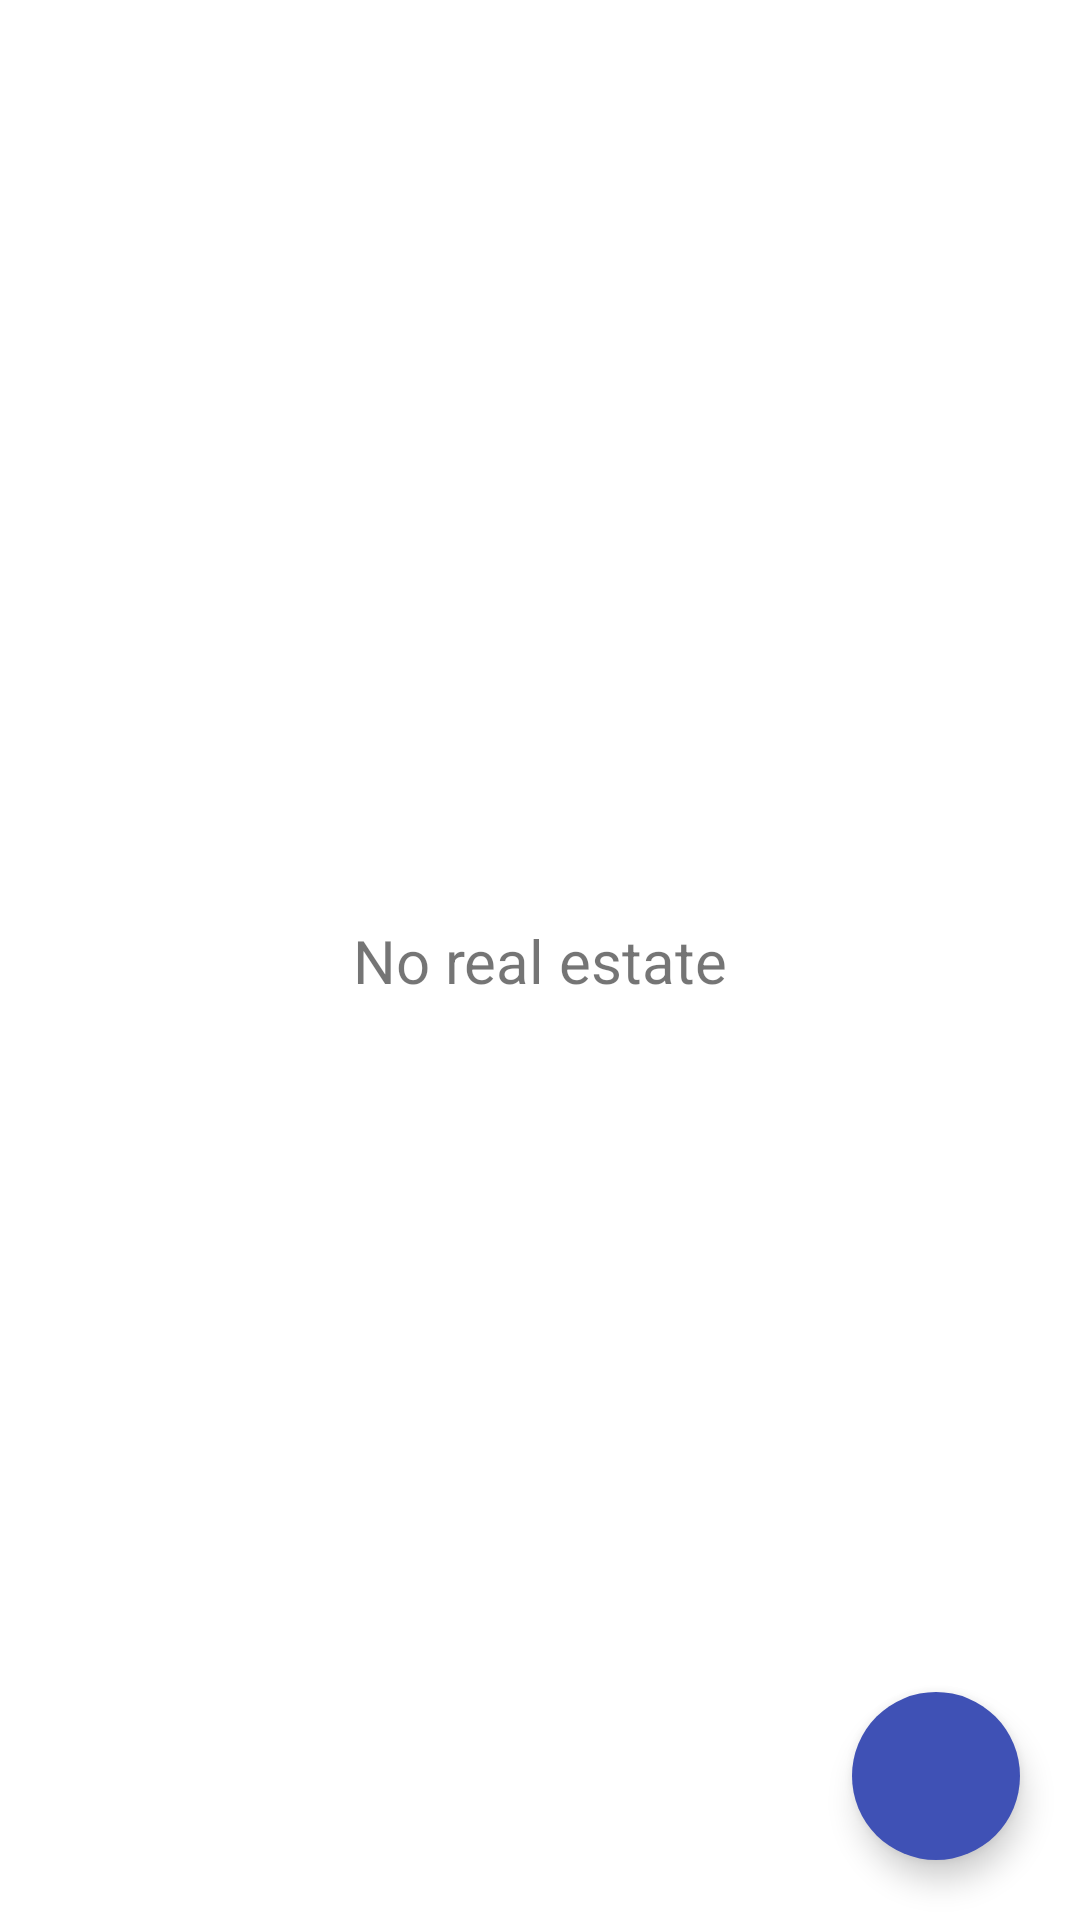

Produce the Android XML layout that renders to this screen, including the resource entries it uses.
<!-- AndroidManifest.xml: application theme AppTheme -->
<!-- res/layout/fragment_list_estate.xml -->
<?xml version="1.0" encoding="utf-8"?>
<androidx.constraintlayout.widget.ConstraintLayout xmlns:android="http://schemas.android.com/apk/res/android"
    xmlns:tools="http://schemas.android.com/tools"
    android:layout_width="match_parent"
    android:layout_height="match_parent"
    xmlns:app="http://schemas.android.com/apk/res-auto"
    tools:context=".ui.fragments.FragmentListEstate"
    android:id="@+id/fragment_list_estate">

    <androidx.recyclerview.widget.RecyclerView
        android:id="@+id/recycler_view_list_estates"
        android:layout_height="match_parent"
        android:layout_width="match_parent">
    </androidx.recyclerview.widget.RecyclerView>

    <com.google.android.material.textview.MaterialTextView
        android:id="@+id/txt_background_no_real_estate"
        android:layout_width="wrap_content"
        android:layout_height="wrap_content"
        android:text="@string/str_no_real_estate"
        android:textSize="20sp"
        app:layout_constraintLeft_toLeftOf="parent"
        app:layout_constraintTop_toTopOf="parent"
        app:layout_constraintRight_toRightOf="parent"
        app:layout_constraintBottom_toBottomOf="parent"/>

    
    <com.google.android.material.floatingactionbutton.FloatingActionButton
        android:id="@+id/fab"
        android:layout_width="@dimen/fab_size"
        android:layout_height="@dimen/fab_size"
        android:src="@drawable/ic_baseline_add_24dp_white"
        android:contentDescription="@string/content_desc_img"
        app:layout_constraintBottom_toBottomOf="parent"
        app:layout_constraintRight_toRightOf="parent"
        style="@style/FloatingActionButtonCustom"/>
</androidx.constraintlayout.widget.ConstraintLayout>
<!-- resources referenced by this layout -->
<resources>
  <dimen name="fab_size">56dp</dimen>
  <string name="content_desc_img">Estate image</string>
  <string name="str_no_real_estate">No real estate</string>
  <style name="FloatingActionButtonCustom" parent="Widget.Design.FloatingActionButton">
          <item name="android:layout_margin">@dimen/fab_margin</item>
          <item name="borderWidth">0dp</item>
          <item name="backgroundTint">@color/colorPrimary</item>
          <item name="tint">@color/white</item>
      </style>
  <style name="AppTheme" parent="Theme.MaterialComponents.Light.DarkActionBar">
          
          <item name="colorPrimary">@color/colorPrimary</item>
          <item name="colorPrimaryDark">@color/colorPrimaryDark</item>
          <item name="colorAccent">@color/colorAccent</item>
          <item name="actionOverflowMenuStyle">@style/OverflowMenuCustom</item>
          <item name="windowActionBar">false</item>
          <item name="windowNoTitle">true</item>
      </style>
  <dimen name="fab_margin">20dp</dimen>
  <color name="colorPrimary">#3F51B5</color>
  <color name="white">#FFFFFF</color>
  <color name="colorPrimaryDark">#303F9F</color>
  <color name="colorAccent">#FF4081</color>
  <style name="OverflowMenuCustom" parent="Widget.AppCompat.PopupMenu.Overflow">
          <item name="overlapAnchor">true</item>
          <item name="android:popupBackground">@drawable/overflow_menu_shape</item>
      </style>
  <!-- drawable overflow_menu_shape (drawable) -->
  <shape
      xmlns:android="http://schemas.android.com/apk/res/android">
      <solid android:color="@color/white"/>
  
      <corners
          android:bottomLeftRadius="10dp"
          android:bottomRightRadius="10dp"
          android:topLeftRadius="10dp"
          android:topRightRadius="10dp"/>
  
  </shape>
</resources>
